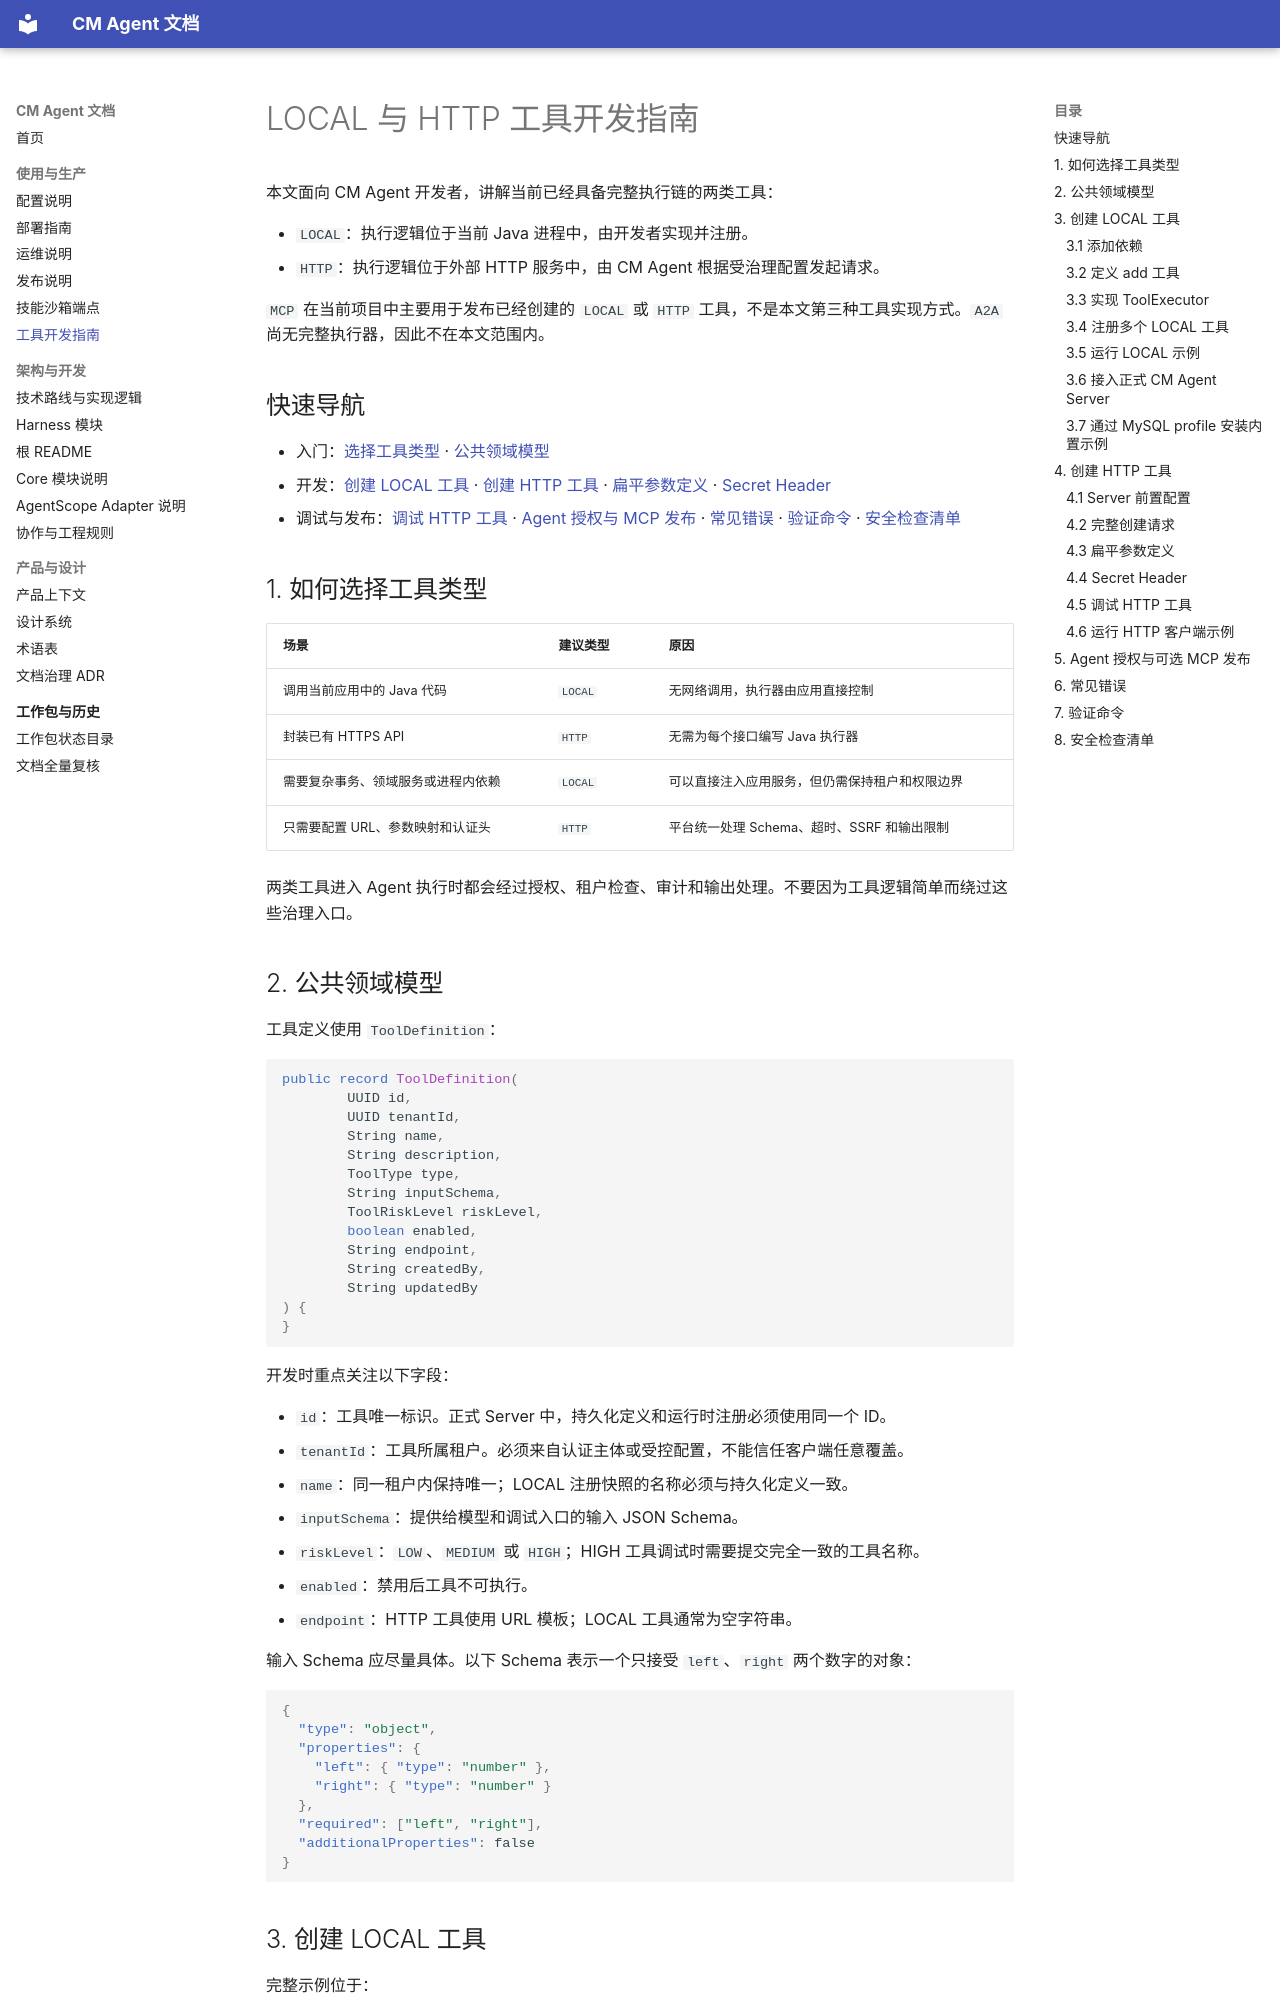

repository: cmming/cm-agent · page: tool-development-guide/index.html · generator: mkdocs

# LOCAL 与 HTTP 工具开发指南

本文面向 CM Agent 开发者，讲解当前已经具备完整执行链的两类工具：

- `LOCAL`：执行逻辑位于当前 Java 进程中，由开发者实现并注册。
- `HTTP`：执行逻辑位于外部 HTTP 服务中，由 CM Agent 根据受治理配置发起请求。

`MCP` 在当前项目中主要用于发布已经创建的 `LOCAL` 或 `HTTP` 工具，不是本文第三种工具实现方式。`A2A` 尚无完整执行器，因此不在本文范围内。

## 快速导航

- 入门：[选择工具类型](#1-如何选择工具类型) · [公共领域模型](#2-公共领域模型)
- 开发：[创建 LOCAL 工具](#3-创建-local-工具) · [创建 HTTP 工具](#4-创建-http-工具) · [扁平参数定义](#43-扁平参数定义) · [Secret Header](#44-secret-header)
- 调试与发布：[调试 HTTP 工具](#45-调试-http-工具) · [Agent 授权与 MCP 发布](#5-agent-授权与可选-mcp-发布) · [常见错误](#6-常见错误) · [验证命令](#7-验证命令) · [安全检查清单](#8-安全检查清单)

## 1. 如何选择工具类型

| 场景 | 建议类型 | 原因 |
| --- | --- | --- |
| 调用当前应用中的 Java 代码 | `LOCAL` | 无网络调用，执行器由应用直接控制 |
| 封装已有 HTTPS API | `HTTP` | 无需为每个接口编写 Java 执行器 |
| 需要复杂事务、领域服务或进程内依赖 | `LOCAL` | 可以直接注入应用服务，但仍需保持租户和权限边界 |
| 只需要配置 URL、参数映射和认证头 | `HTTP` | 平台统一处理 Schema、超时、SSRF 和输出限制 |

两类工具进入 Agent 执行时都会经过授权、租户检查、审计和输出处理。不要因为工具逻辑简单而绕过这些治理入口。

## 2. 公共领域模型

工具定义使用 `ToolDefinition`：

```java
public record ToolDefinition(
        UUID id,
        UUID tenantId,
        String name,
        String description,
        ToolType type,
        String inputSchema,
        ToolRiskLevel riskLevel,
        boolean enabled,
        String endpoint,
        String createdBy,
        String updatedBy
) {
}
```

开发时重点关注以下字段：

- `id`：工具唯一标识。正式 Server 中，持久化定义和运行时注册必须使用同一个 ID。
- `tenantId`：工具所属租户。必须来自认证主体或受控配置，不能信任客户端任意覆盖。
- `name`：同一租户内保持唯一；LOCAL 注册快照的名称必须与持久化定义一致。
- `inputSchema`：提供给模型和调试入口的输入 JSON Schema。
- `riskLevel`：`LOW`、`MEDIUM` 或 `HIGH`；HIGH 工具调试时需要提交完全一致的工具名称。
- `enabled`：禁用后工具不可执行。
- `endpoint`：HTTP 工具使用 URL 模板；LOCAL 工具通常为空字符串。

输入 Schema 应尽量具体。以下 Schema 表示一个只接受 `left`、`right` 两个数字的对象：

```json
{
  "type": "object",
  "properties": {
    "left": { "type": "number" },
    "right": { "type": "number" }
  },
  "required": ["left", "right"],
  "additionalProperties": false
}
```

## 3. 创建 LOCAL 工具

完整示例位于：

- `cm-agent-examples/starter-local-tool`
- `cm-agent-examples/starter-local-tool/src/main/java/com/cmagent/examples/local`

该示例同时注册 `echo` 和 `add`，用于展示一个应用如何管理多个独立工具。
